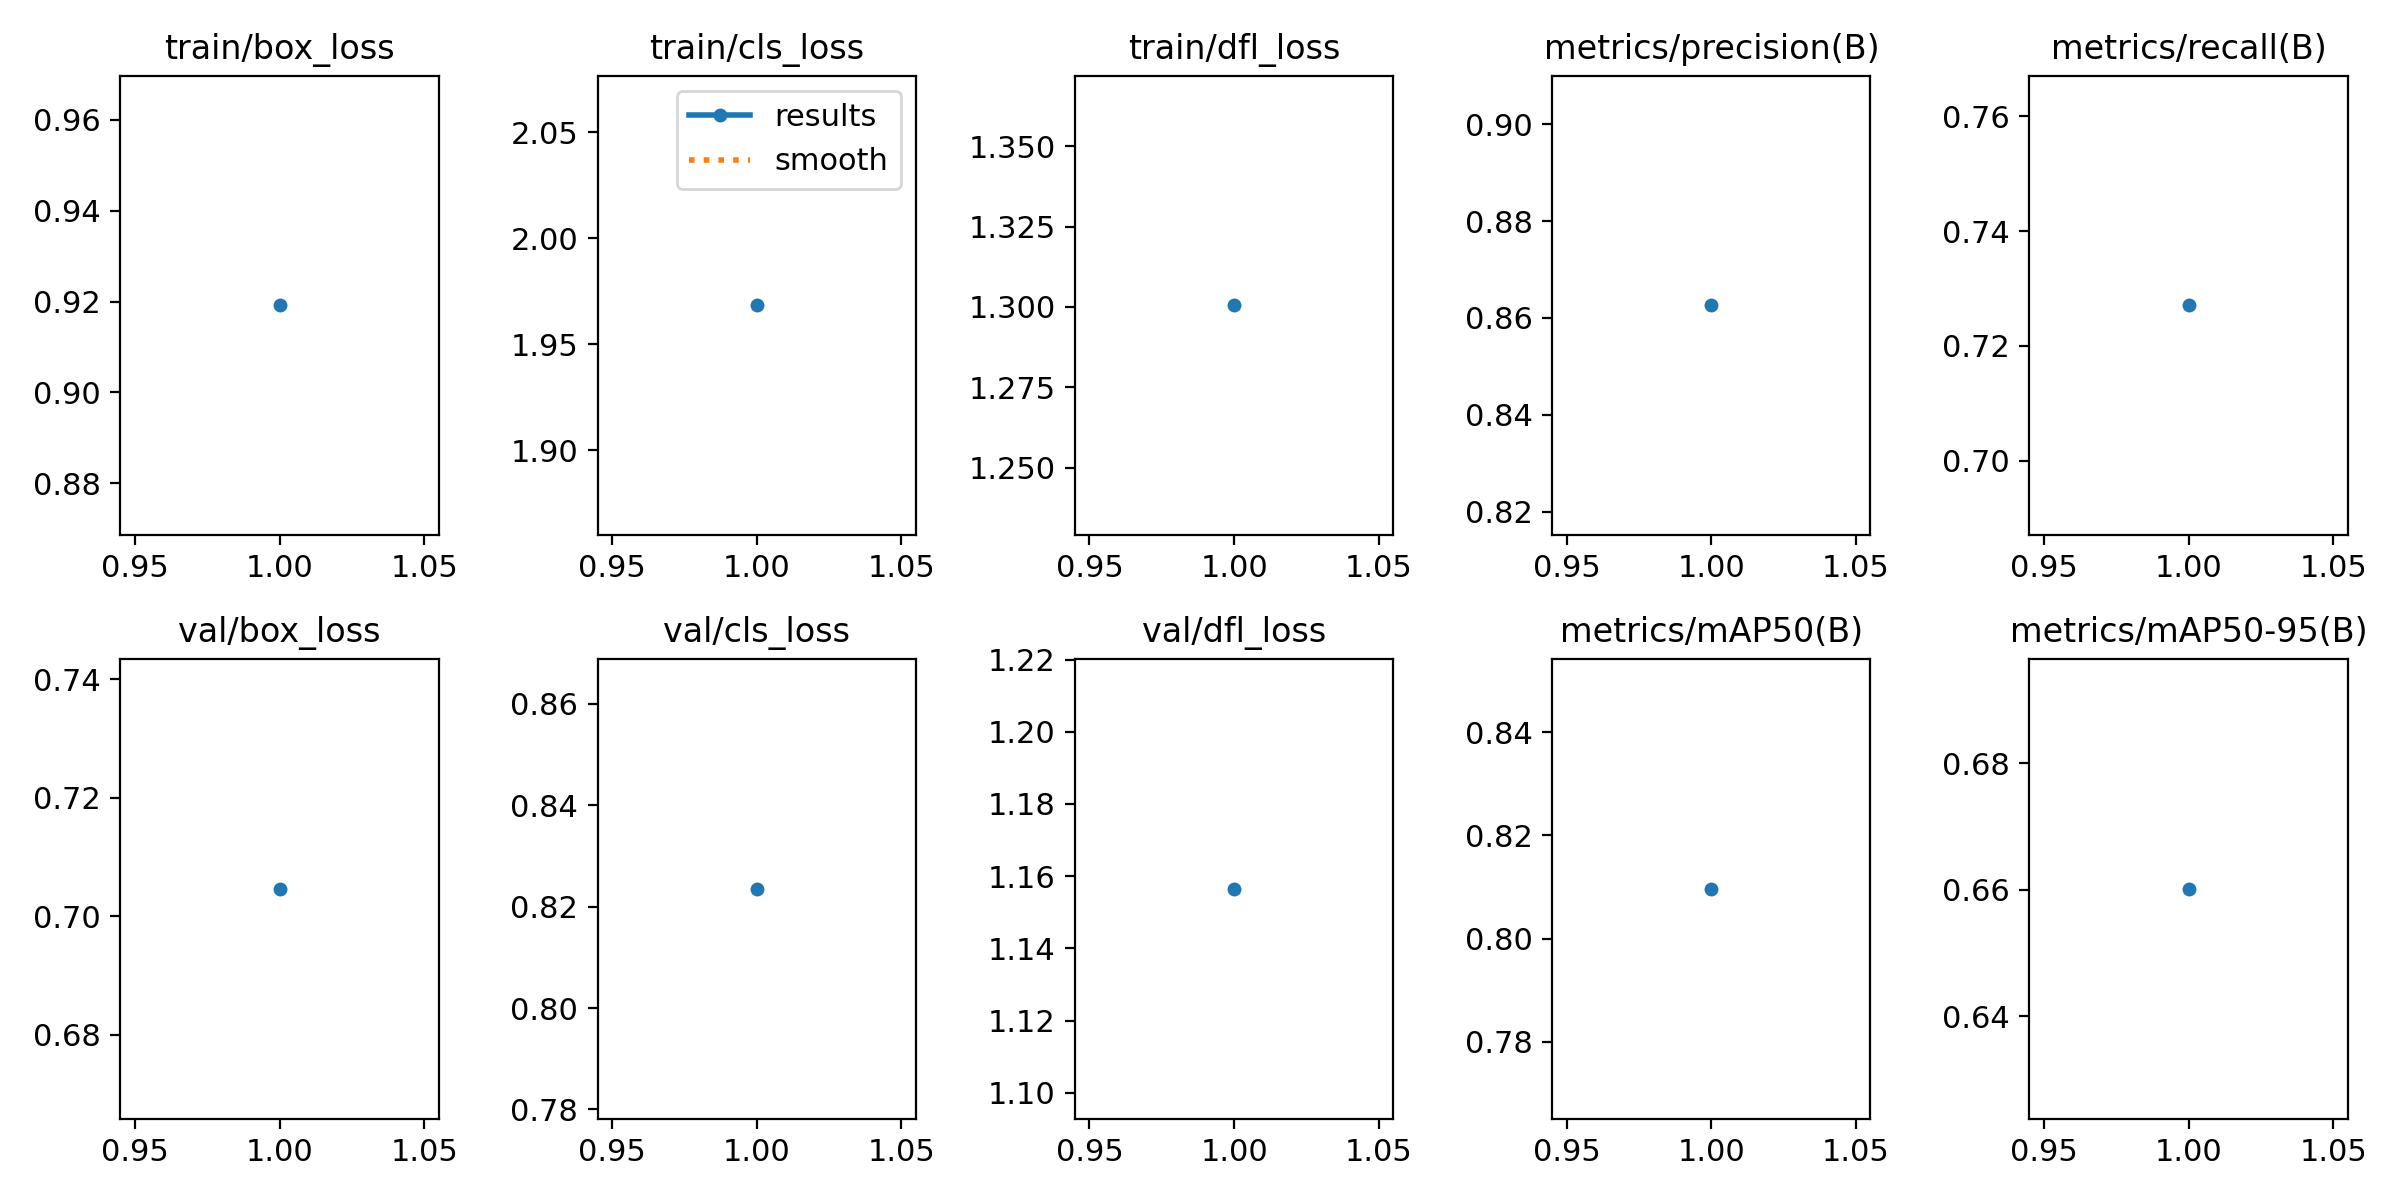

Data behind this chart, as committed beside it:
epoch, train/box_loss, train/cls_loss, train/dfl_loss, metrics/precision(B), metrics/recall(B), metrics/mAP50(B), metrics/mAP50-95(B), val/box_loss, val/cls_loss, val/dfl_loss, lr/pg0, lr/pg1, lr/pg2
1, 0.9192, 1.968, 1.3, 0.8626, 0.7271, 0.8096, 0.6601, 0.7046, 0.8235, 1.157, 6.0666e-05, 6.0666e-05, 6.0666e-05
